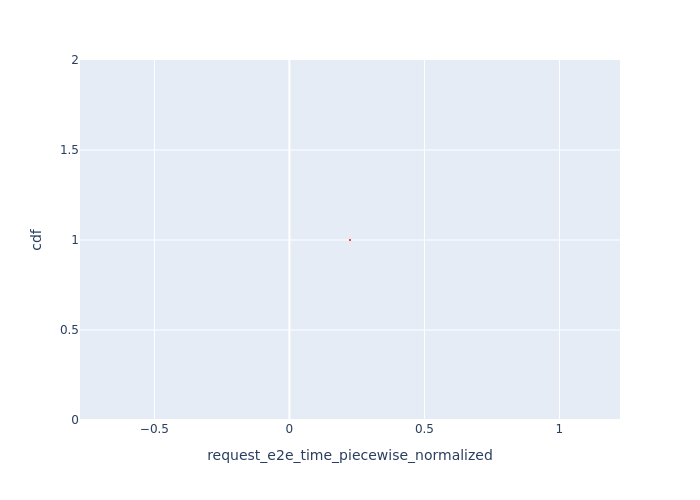

Data behind this chart, as committed beside it:
Request Id, request_e2e_time_piecewise_normalized, cdf
0_1, 0.2243, 1.0
